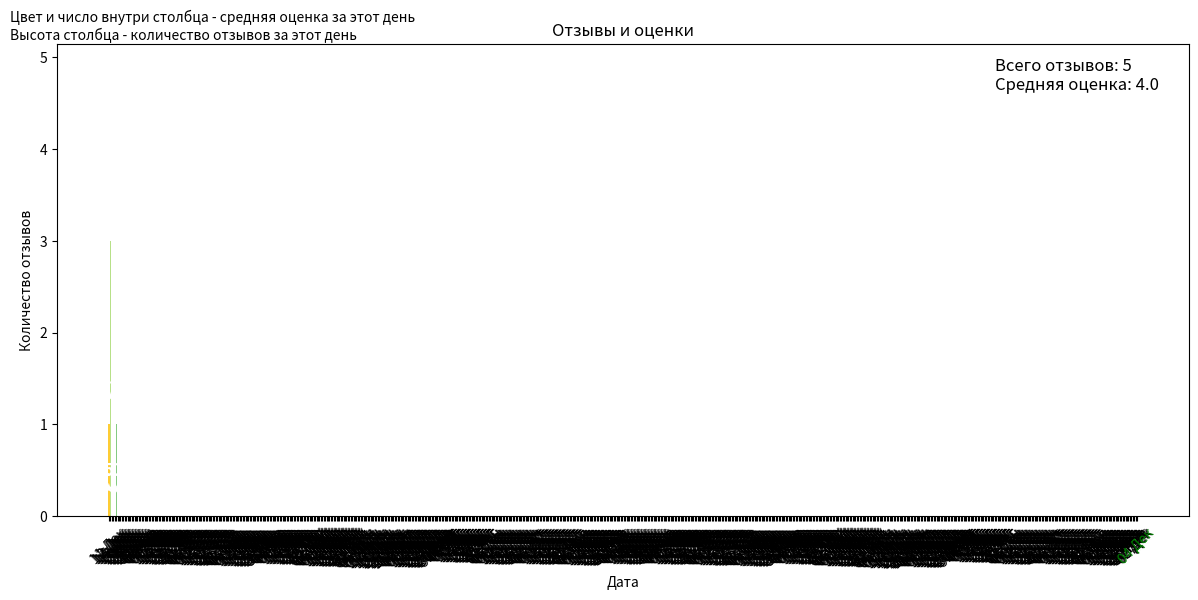
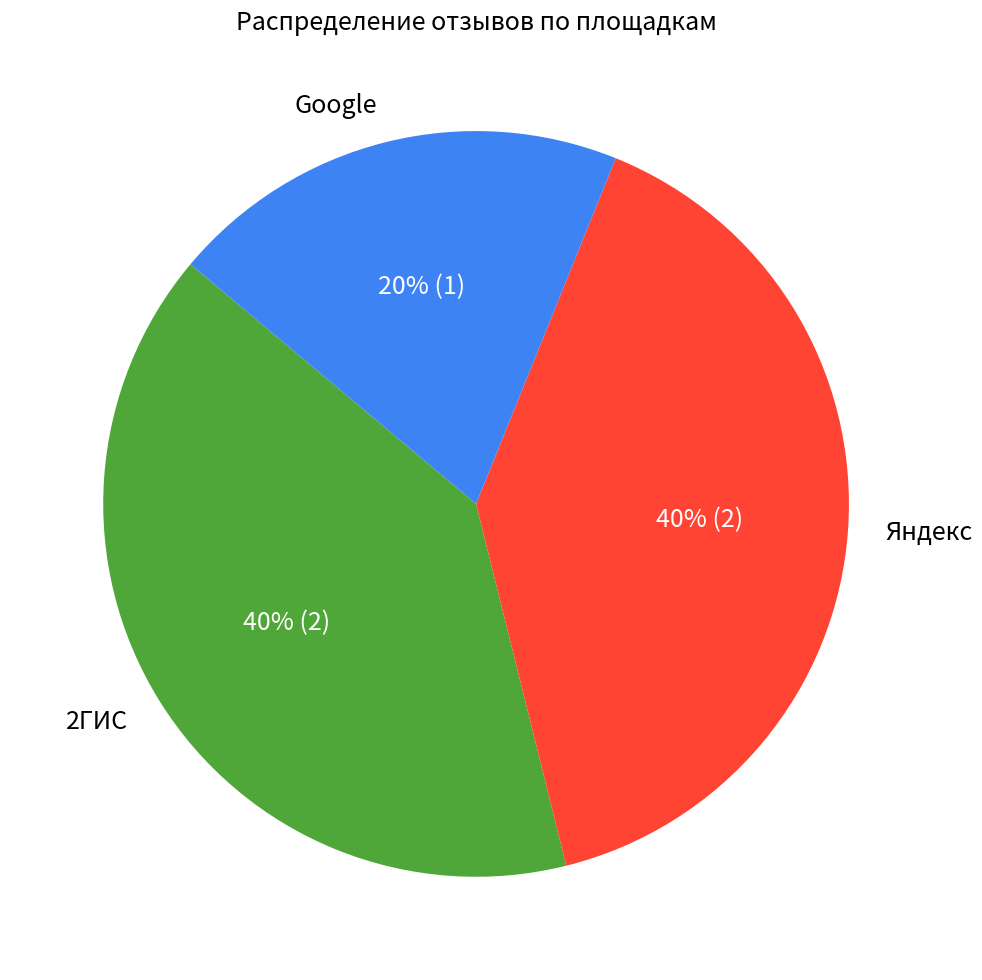
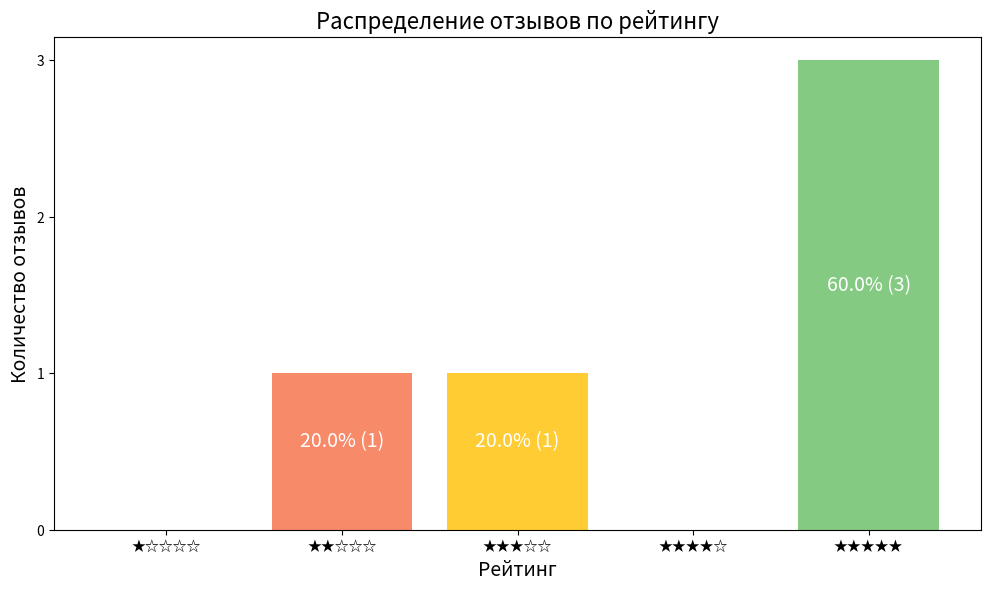

Here is the Python script that generated these plots, in order:
import pandas as pd
import matplotlib.pyplot as plt
import datetime
import io
import matplotlib.colors as mcolors
from matplotlib import rcParams, ticker

rcParams["text.antialiased"] = True


def happiness_chart(reviews) -> bytes:
    # Подготовка данных
    df = pd.DataFrame(reviews)
    df["date"] = pd.to_datetime(df["publishedAt"]).dt.date  # Извлечение только даты
    df["rating"] = df["rating"].astype(int)

    # Подсчет количества отзывов на каждую дату
    review_counts_by_date = df.groupby("date").size()

    # Создание диапазона дат, включая самую раннюю дату отзывов
    today = datetime.date.today()
    earliest_date = min(df["date"].min(), today - datetime.timedelta(days=13))
    all_dates = pd.date_range(start=earliest_date, end=today)

    # Заполнение данных нулями для отсутствующих дней
    full_review_counts = pd.Series(0, index=all_dates)
    for date, count in review_counts_by_date.items():
        full_review_counts[pd.Timestamp(date)] = count

    # Карта перевода месяцев на русский
    month_translation = {
        "Jan": "Янв",
        "Feb": "Фев",
        "Mar": "Мар",
        "Apr": "Апр",
        "May": "Май",
        "Jun": "Июн",
        "Jul": "Июл",
        "Aug": "Авг",
        "Sep": "Сен",
        "Oct": "Окт",
        "Nov": "Ноя",
        "Dec": "Дек",
    }

    # Форматирование дат в русском формате
    formatted_full_dates_russian = [
        date.strftime("%d %b").replace(date.strftime("%b"), month_translation[date.strftime("%b")])
        for date in full_review_counts.index
    ]

    # Расчет средней шкалы счастья для доступных дат
    daily_happiness_scores = pd.Series(None, index=full_review_counts.index, dtype=float)
    daily_ratings = df.groupby("date")["rating"].mean()
    for date in daily_ratings.index:
        daily_happiness_scores[pd.Timestamp(date)] = daily_ratings[date]

    # Удаляем пропуски
    daily_happiness_scores = daily_happiness_scores.fillna(0)

    # Нормализация цветов на основе шкалы счастья
    norm = mcolors.Normalize(vmin=1, vmax=5)
    colormap = mcolors.LinearSegmentedColormap.from_list(
        "custom_colormap", ["#d73027", "#f46d43", "#ffc000", "#a6d96a", "#66bd63"]
    )

    # Построение графика
    fig, ax = plt.subplots(figsize=(12, 6), dpi=200)

    # Столбцы с улучшенным градиентом цвета
    colors = [colormap(norm(score)) for score in daily_happiness_scores]
    bars = ax.bar(
        full_review_counts.index, full_review_counts.values, color=colors, alpha=0.8, label="Количество отзывов"
    )

    # Добавление текста с оценками счастья внутри столбцов
    for bar, score in zip(bars, daily_happiness_scores):
        height = bar.get_height()
        score_str = f"{score:.1f}" if score > 0 else ""
        if score == 0:
            continue

        stars_str = "★" * int(score) + "☆" * (5 - int(score))
        ax.text(
            bar.get_x() + bar.get_width() / 2,
            height / 2,  # Positioning inside the bar
            score_str,
            ha="center",
            va="center",
            fontsize=12,
            weight="bold",
            color="white" if height > 0 else "black",
        )
        ax.text(
            bar.get_x() + bar.get_width() / 2,
            height / 2 - 0.2,  # Positioning inside the bar
            stars_str,
            ha="center",
            va="center",
            fontsize=8,
            color="white" if height > 0 else "black",
        )

    ax.set_xlabel("Дата")
    ax.set_ylabel("Количество отзывов")
    ax.set_title("Отзывы и оценки")

    # Установка пределов для оси Y количества отзывов
    ax.set_ylim(0, max(5, full_review_counts.max()) * 1.03)
    ax.yaxis.set_major_locator(plt.MaxNLocator(integer=True))

    # Форматирование оси X
    ax.set_xticks(full_review_counts.index)
    xticks_colors = ["green" if date.date() == today else "black" for date in full_review_counts.index]
    for tick, color in zip(ax.set_xticklabels(formatted_full_dates_russian, rotation=45), xticks_colors):
        tick.set_color(color)

    total_reviews = len(reviews)
    mean_rating = df["rating"].mean()
    ax.annotate(
        f"Всего отзывов: {total_reviews}\n" f"Средняя оценка: {mean_rating:.1f}\n",
        (1, 1),
        (-140, -10),
        xycoords="axes fraction",
        textcoords="offset points",
        va="top",
        ha="left",
        fontsize=12,
        color="black",
    )
    fig.text(
        0.005,
        0.995,
        "Цвет и число внутри столбца - средняя оценка за этот день\n"
        "Высота столбца - количество отзывов за этот день",
        va="top",  # Выравнивание снизу
        ha="left",  # Выравнивание по центру
        fontsize=10,
        color="black",
    )

    # Сохранение графика в байты
    buf = io.BytesIO()
    plt.tight_layout()
    plt.savefig(buf, format="png")
    plt.close(fig)
    buf.seek(0)

    return buf.getvalue()


def provider_pie_chart(reviews) -> bytes:
    PROVIDERS = [
        {"sign": "TO", "name": "Товеко QR-код", "color": "#FF9F00"},
        {"sign": "YA", "name": "Яндекс", "color": "#f43"},
        {"sign": "2G", "name": "2ГИС", "color": "#50A739"},
        {"sign": "GL", "name": "Google", "color": "#3d83f3"},
        {"sign": "RC", "name": "Restoclub", "color": "#ed0f08"},
        {"sign": "FL", "name": "Фламп", "color": "#2967e8"},
        {"sign": "ZN", "name": "Zoon", "color": "#614ba0"},
        {"sign": "TR", "name": "Tripadvisor", "color": "#34e0a1"},
        {"sign": "YL", "name": "Yell", "color": "#ff3b3b"},
        {"sign": "OZ", "name": "Отзовик", "color": "#ce2457"},
        {"sign": "IR", "name": "Irecommend", "color": "#fd6540"},
        {"sign": "AF", "name": "Афиша", "color": "#ce1f1d"},
        {"sign": "FC", "name": "Foursquare", "color": "#fa4778"},
        {"sign": "TN", "name": "Т-Банк", "color": "#ffdd2d"},
        {"sign": "NM", "name": "Нет монет", "color": "#3e3467"},
        {"sign": "ZT", "name": "Zomato", "color": "#e33745"},
        {"sign": "VD", "name": "Ваш Досуг", "color": "#374A3B"},
        {"sign": "DC", "name": "Деливери", "color": "#6fe250"},
        {"sign": "OS", "name": "Островок", "color": "#0e41d2"},
        {"sign": "OTT", "name": "OneTwoTrip", "color": "#000"},
        {"sign": "101H", "name": "101hotels", "color": "#ff4141"},
        {"sign": "WAH", "name": "WhatsApp", "color": "#25d366"},
        {"sign": "TGH", "name": "Telegram", "color": "#25a2e0"},
        {"sign": "IGH", "name": "Instagram", "color": "#c2328b"},
        {"sign": "VK_H", "name": "Вконтакте", "color": "#07f"},
        {"sign": "TLF", "name": "Телефон", "color": "#fdc73e"},
        {"sign": "EMH", "name": "Email", "color": "#F4F778"},
        {"sign": "YE", "name": "Яндекс.Еда", "color": "#5381ae"},
        {"sign": "DD", "name": "DOCDOC", "color": "#F0F0F0"},
        {"sign": "NP", "name": "NAPOPRAVKU", "color": "#F0F0F0"},
    ]

    # Подготовка данных
    df = pd.DataFrame(reviews)

    if "provider" not in df.columns:
        raise ValueError("The reviews data must contain a 'provider' field.")

    # Подсчет количества отзывов для каждого провайдера
    provider_counts = df["provider"].value_counts()

    # Создание карты цветов для провайдеров
    provider_colors = {provider["name"]: provider["color"] for provider in PROVIDERS}

    # Упорядочивание цветов в соответствии с данными
    colors = [provider_colors.get(name, "#cccccc") for name in provider_counts.index]

    # Построение круговой диаграммы
    fig, ax = plt.subplots(figsize=(10, 10), dpi=200)

    def autopct_with_counts(pct, all_values):
        absolute = int(round(pct / 100.0 * sum(all_values)))
        return f"{pct:.0f}% ({absolute})"

    wedges, texts, autotexts = ax.pie(
        provider_counts,
        labels=provider_counts.index,
        autopct=lambda pct: autopct_with_counts(pct, provider_counts.values),
        startangle=140,
        colors=colors,
        textprops={"fontsize": 18},
    )

    # Форматирование текста внутри сегментов
    for autotext in autotexts:
        autotext.set_fontsize(18)
        autotext.set_color("white")

    # Заголовок графика
    ax.set_title("Распределение отзывов по площадкам", fontsize=18)

    # Сохранение графика в байты
    buf = io.BytesIO()
    plt.tight_layout()
    plt.savefig(buf, format="png")
    plt.close(fig)
    buf.seek(0)

    return buf.getvalue()


def rating_distribution_chart(reviews) -> bytes:
    # Подготовка данных
    df = pd.DataFrame(reviews)
    df["rating"] = df["rating"].astype(int)

    # Подсчет количества отзывов для каждого рейтинга
    rating_counts = df["rating"].value_counts().sort_index()

    # Заполнение отсутствующих рейтингов нулями (1-5 звезды)
    full_rating_counts = pd.Series({i: 0 for i in range(1, 6)})
    full_rating_counts.update(rating_counts)

    # Подсчет процентов для каждого рейтинга
    total_reviews = len(reviews)
    rating_percentages = (full_rating_counts / total_reviews * 100).round(1)

    # Формирование меток на оси X
    star_labels = [f'{"★" * i}{"☆" * (5 - i)}' for i in range(1, 6)]

    # Построение графика
    fig, ax = plt.subplots(figsize=(10, 6), dpi=200)

    bars = ax.bar(
        star_labels, full_rating_counts.values, color=["#ff3b3b", "#f46d43", "#ffc000", "#a6d96a", "#66bd63"], alpha=0.8
    )

    # Добавление текста с количеством и процентами отзывов
    for bar, count, pct in zip(bars, full_rating_counts, rating_percentages):
        if count > 0:  # Исключить метки для нулевых значений
            ax.text(
                bar.get_x() + bar.get_width() / 2,
                bar.get_height() / 2 + 0,
                f"{pct:.1f}% ({count})",
                ha="center",
                va="bottom",
                fontsize=14,
                color="white",
            )

    ax.set_xlabel("Рейтинг", fontsize=14)
    ax.set_ylabel("Количество отзывов", fontsize=14)
    ax.set_title("Распределение отзывов по рейтингу", fontsize=16)
    ax.yaxis.set_major_locator(ticker.MaxNLocator(integer=True))

    # Сохранение графика в байты
    buf = io.BytesIO()
    plt.tight_layout()
    plt.savefig(buf, format="png")
    plt.close(fig)
    buf.seek(0)

    return buf.getvalue()


if __name__ == "__main__":
    reviews = [
        {"publishedAt": "2024-12-11T16:13:37Z", "rating": 3, "provider": "2ГИС"},
        {"publishedAt": "2024-12-12T16:13:37Z", "rating": 2, "provider": "Google"},
        {"publishedAt": "2024-12-12T04:41:01Z", "rating": 5, "provider": "2ГИС"},
        {"publishedAt": "2024-12-12T03:13:34Z", "rating": 5, "provider": "Яндекс"},
        {"publishedAt": "2024-12-16T03:13:34Z", "rating": 5, "provider": "Яндекс"},
    ]

    image_bytes = happiness_chart(reviews)

    with open("chart.png", "wb") as f:
        f.write(image_bytes)

    image_bytes = provider_pie_chart(reviews)

    with open("pie_chart.png", "wb") as f:
        f.write(image_bytes)

    image_bytes = rating_distribution_chart(reviews)

    with open("rating_distribution_chart.png", "wb") as f:
        f.write(image_bytes)
